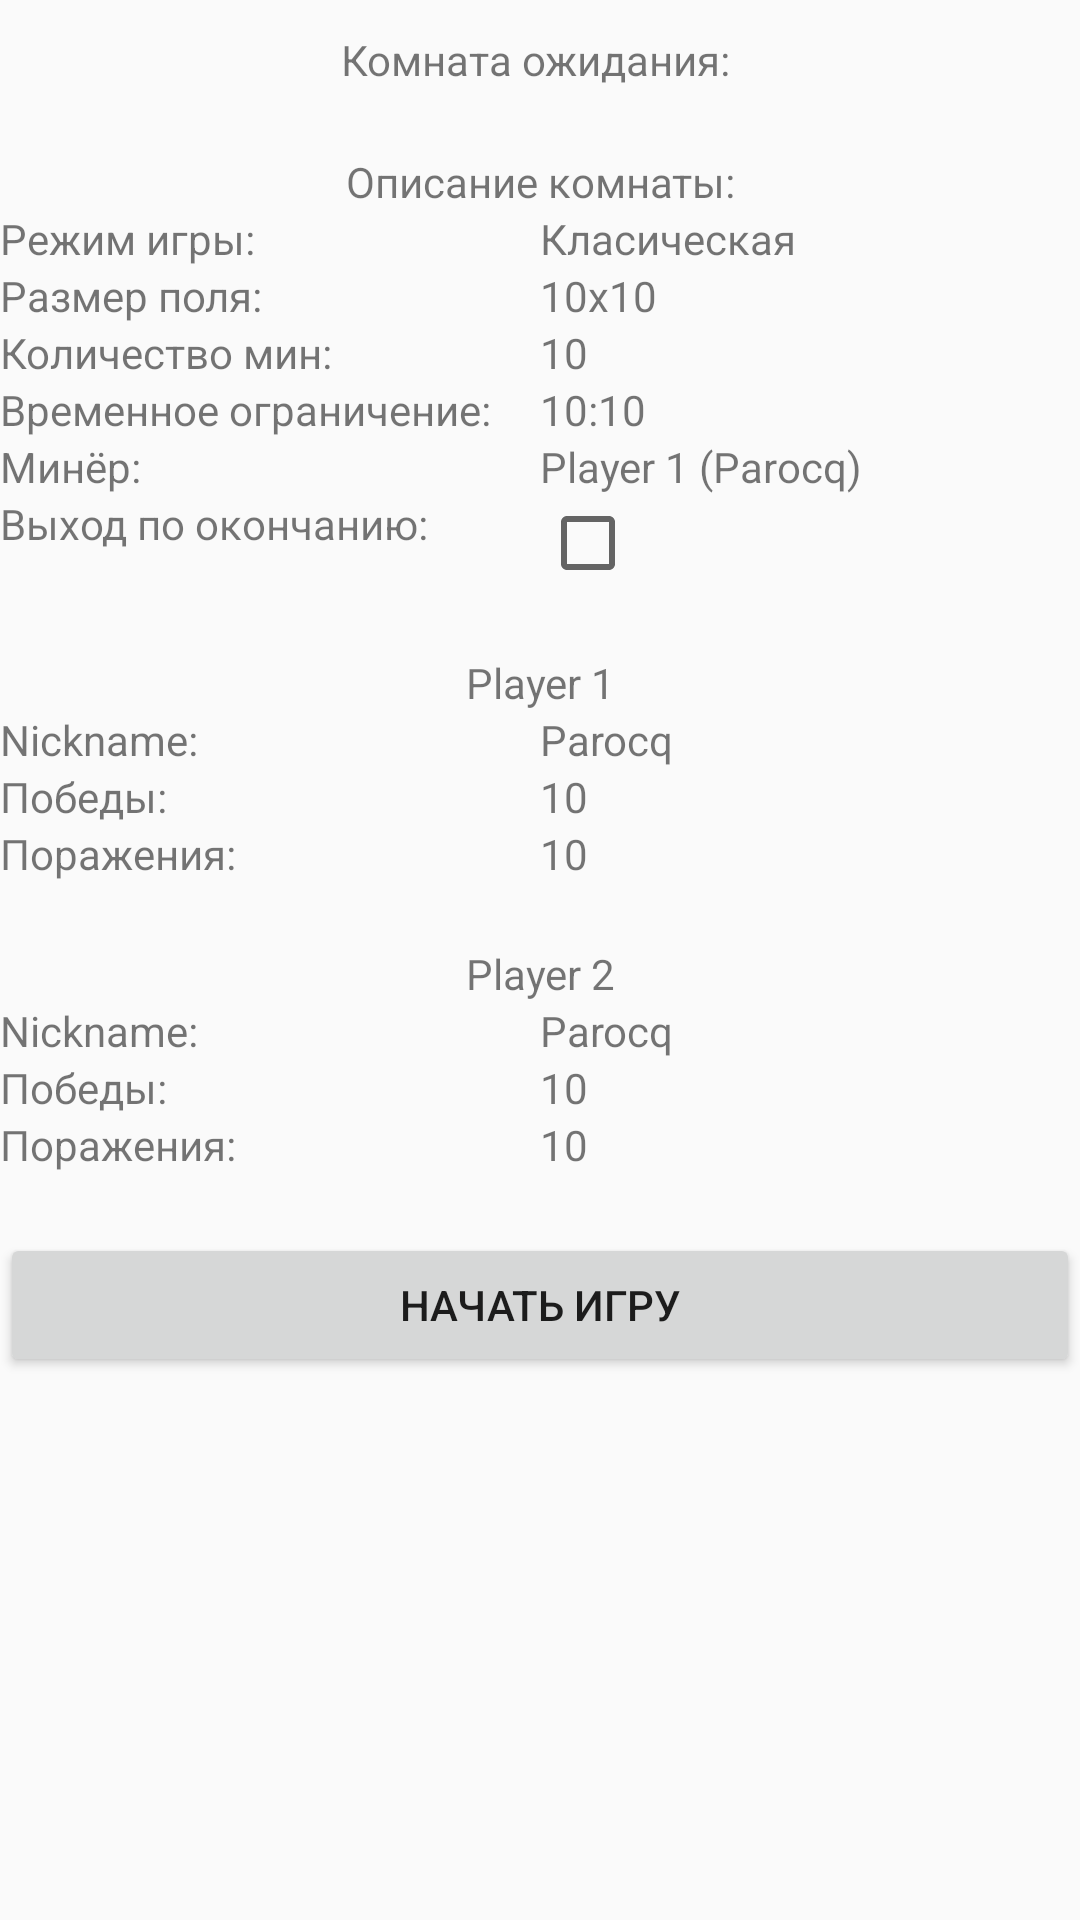

Android layout source for this screen:
<!-- AndroidManifest.xml: application theme AppTheme -->
<!-- res/layout/activity_host_room.xml -->
<?xml version="1.0" encoding="utf-8"?>
<LinearLayout xmlns:android="http://schemas.android.com/apk/res/android"
    android:layout_width="match_parent"
    android:layout_height="match_parent"
    android:orientation="vertical">

    <TextView
        android:layout_width="match_parent"
        android:layout_height="40dp"
        android:gravity="center"
        android:text="Комната ожидания: " />

    <TextView
        android:layout_width="match_parent"
        android:layout_height="30dp"
        android:gravity="center|bottom"
        android:text="Описание комнаты:" />

    <LinearLayout
        android:layout_width="match_parent"
        android:layout_height="wrap_content"
        android:orientation="vertical">

        <LinearLayout
            android:layout_width="match_parent"
            android:layout_height="wrap_content"
            android:orientation="horizontal">

            <TextView
                android:layout_width="0dp"
                android:layout_height="match_parent"
                android:layout_weight="1"
                android:text="Режим игры:" />

            <TextView
                android:id="@+id/tv_host_room_game_mode"
                android:layout_width="0dp"
                android:layout_height="match_parent"
                android:layout_weight="1"
                android:text="Класическая" />

        </LinearLayout>

        <LinearLayout
            android:layout_width="match_parent"
            android:layout_height="wrap_content"
            android:layout_weight="1"
            android:orientation="horizontal">

            <TextView
                android:layout_width="0dp"
                android:layout_height="match_parent"
                android:layout_weight="1"
                android:text="Размер поля:" />

            <LinearLayout
                android:layout_width="0dp"
                android:layout_height="wrap_content"
                android:layout_weight="1"
                android:orientation="horizontal">

                <TextView
                    android:id="@+id/tv_host_room_field_height"
                    android:layout_width="wrap_content"
                    android:layout_height="wrap_content"
                    android:text="10" />

                <TextView
                    android:layout_width="wrap_content"
                    android:layout_height="wrap_content"
                    android:text="x" />

                <TextView
                    android:id="@+id/tv_host_room_field_width"
                    android:layout_width="wrap_content"
                    android:layout_height="match_parent"
                    android:text="10" />

            </LinearLayout>

        </LinearLayout>

        <LinearLayout
            android:layout_width="match_parent"
            android:layout_height="wrap_content"
            android:orientation="horizontal">

            <TextView
                android:layout_width="0dp"
                android:layout_height="match_parent"
                android:layout_weight="1"
                android:text="Количество мин:" />

            <TextView
                android:id="@+id/tv_host_room_mines_amount"
                android:layout_width="0dp"
                android:layout_height="match_parent"
                android:layout_weight="1"
                android:text="10" />

        </LinearLayout>

        <LinearLayout
            android:layout_width="match_parent"
            android:layout_height="wrap_content"
            android:orientation="horizontal">

            <TextView
                android:layout_width="0dp"
                android:layout_height="match_parent"
                android:layout_weight="1"
                android:text="Временное ограничение:" />

            <TextView
                android:id="@+id/tv_host_room_time_limit"
                android:layout_width="0dp"
                android:layout_height="match_parent"
                android:layout_weight="1"
                android:text="10:10" />

        </LinearLayout>

        <LinearLayout
            android:layout_width="match_parent"
            android:layout_height="wrap_content"
            android:orientation="horizontal">

            <TextView
                android:layout_width="0dp"
                android:layout_height="match_parent"
                android:layout_weight="1"
                android:text="Минёр:" />

            <TextView
                android:id="@+id/tv_host_room_miner"
                android:layout_width="0dp"
                android:layout_height="match_parent"
                android:layout_weight="1"
                android:text="Player 1 (Parocq)" />

        </LinearLayout>

        <LinearLayout
            android:layout_width="match_parent"
            android:layout_height="wrap_content"
            android:orientation="horizontal">

            <TextView
                android:layout_width="0dp"
                android:layout_height="match_parent"
                android:layout_weight="1"
                android:text="Выход по окончанию:" />

            <CheckBox
                android:id="@+id/cb_host_room_exit"
                android:layout_width="0dp"
                android:layout_height="wrap_content"
                android:layout_weight="1" />

        </LinearLayout>

        <TextView
            android:layout_width="match_parent"
            android:layout_height="40dp"
            android:gravity="center|bottom"
            android:text="Player 1" />

        <LinearLayout
            android:layout_width="match_parent"
            android:layout_height="wrap_content"
            android:orientation="vertical">

            <LinearLayout
                android:layout_width="match_parent"
                android:layout_height="wrap_content"
                android:orientation="horizontal">

                <TextView
                    android:layout_width="0dp"
                    android:layout_height="match_parent"
                    android:layout_weight="1"
                    android:text="Nickname:" />

                <TextView
                    android:id="@+id/tv_host_room_player_1_name"
                    android:layout_width="0dp"
                    android:layout_height="match_parent"
                    android:layout_weight="1"
                    android:text="Parocq" />

            </LinearLayout>

            <LinearLayout
                android:layout_width="match_parent"
                android:layout_height="wrap_content"
                android:orientation="horizontal">

                <TextView
                    android:layout_width="0dp"
                    android:layout_height="match_parent"
                    android:layout_weight="1"
                    android:text="Победы:" />


                <TextView
                    android:id="@+id/tv_host_room_player_1_wins"
                    android:layout_width="0dp"
                    android:layout_height="match_parent"
                    android:layout_weight="1"
                    android:text="10" />
            </LinearLayout>

            <LinearLayout
                android:layout_width="match_parent"
                android:layout_height="wrap_content"
                android:orientation="horizontal">

                <TextView
                    android:layout_width="0dp"
                    android:layout_height="match_parent"
                    android:layout_weight="1"
                    android:text="Поражения:" />


                <TextView
                    android:id="@+id/tv_host_room_player_1_loses"
                    android:layout_width="0dp"
                    android:layout_height="match_parent"
                    android:layout_weight="1"
                    android:text="10" />

            </LinearLayout>
        </LinearLayout>

        <TextView
            android:layout_width="match_parent"
            android:layout_height="40dp"
            android:gravity="center|bottom"
            android:text="Player 2" />

        <LinearLayout
            android:layout_width="match_parent"
            android:layout_height="wrap_content"
            android:orientation="vertical">

            <LinearLayout
                android:layout_width="match_parent"
                android:layout_height="wrap_content"
                android:orientation="horizontal">

                <TextView
                    android:layout_width="0dp"
                    android:layout_height="match_parent"
                    android:layout_weight="1"
                    android:text="Nickname:" />

                <TextView
                    android:id="@+id/tv_host_room_player_2_name"
                    android:layout_width="0dp"
                    android:layout_height="match_parent"
                    android:layout_weight="1"
                    android:text="Parocq" />

            </LinearLayout>

            <LinearLayout
                android:layout_width="match_parent"
                android:layout_height="wrap_content"
                android:orientation="horizontal">

                <TextView
                    android:layout_width="0dp"
                    android:layout_height="match_parent"
                    android:layout_weight="1"
                    android:text="Победы:" />


                <TextView
                    android:id="@+id/tv_host_room_player_2_wins"
                    android:layout_width="0dp"
                    android:layout_height="match_parent"
                    android:layout_weight="1"
                    android:text="10" />
            </LinearLayout>

            <LinearLayout
                android:layout_width="match_parent"
                android:layout_height="wrap_content"
                android:orientation="horizontal">

                <TextView
                    android:layout_width="0dp"
                    android:layout_height="match_parent"
                    android:layout_weight="1"
                    android:text="Поражения:" />


                <TextView
                    android:id="@+id/tv_host_room_player_2_loses"
                    android:layout_width="0dp"
                    android:layout_height="match_parent"
                    android:layout_weight="1"
                    android:text="10" />

            </LinearLayout>

        </LinearLayout>

        <Button
            android:id="@+id/btn_host_room_start_game"
            android:layout_width="match_parent"
            android:layout_height="match_parent"
            android:layout_marginTop="20dp"
            android:text="Начать игру" />

    </LinearLayout>

</LinearLayout>
<!-- resources referenced by this layout -->
<resources>
  <style name="AppTheme" parent="Theme.AppCompat.Light.DarkActionBar">
          
          <item name="colorPrimary">@color/colorPrimary</item>
          <item name="colorPrimaryDark">@color/colorPrimaryDark</item>
          <item name="colorAccent">@color/colorAccent</item>
      </style>
  <color name="colorPrimary">#999FA9</color>
  <color name="colorPrimaryDark">#363E43</color>
  <color name="colorAccent">#D7D7DD</color>
</resources>
